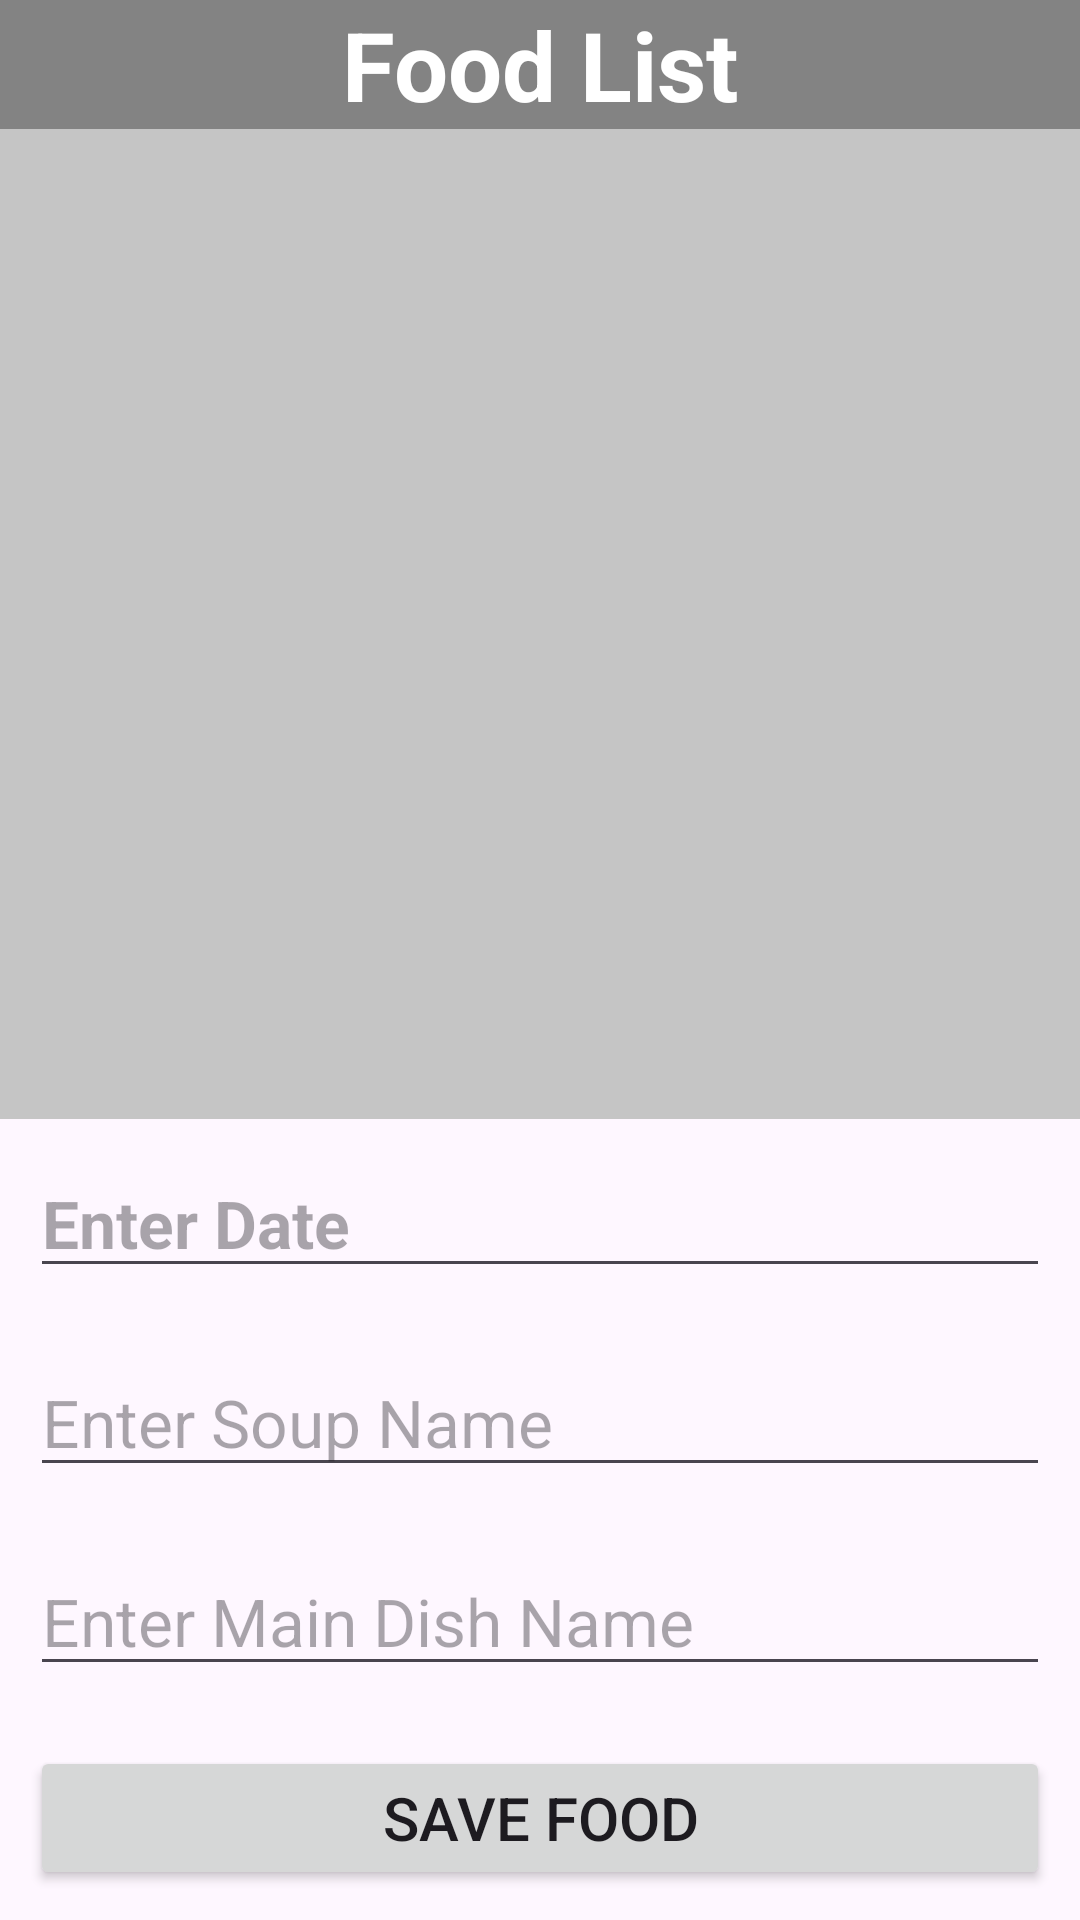

Here is an Android app screen rendered from its layout file. Give the layout XML and the strings, colors and styles it references.
<!-- AndroidManifest.xml: application theme Theme.StudentCourseInformationSystem -->
<!-- res/layout/fragment_add_food_list.xml -->
<?xml version="1.0" encoding="utf-8"?>
<androidx.constraintlayout.widget.ConstraintLayout
    xmlns:android="http://schemas.android.com/apk/res/android"
    xmlns:app="http://schemas.android.com/apk/res-auto"
    xmlns:tools="http://schemas.android.com/tools"
    android:layout_width="match_parent"
    android:layout_height="match_parent"
    tools:context=".fragment.AddFoodList">

    <LinearLayout
        android:id="@+id/linearLayout_foodList"
        android:layout_width="0dp"
        android:layout_height="0dp"
        android:orientation="vertical"
        app:layout_constraintBottom_toTopOf="@+id/linearLayout_editText"
        app:layout_constraintEnd_toEndOf="parent"
        app:layout_constraintStart_toStartOf="parent"
        app:layout_constraintTop_toTopOf="parent"
        android:background="#C5C5C5">

        <TextView
            android:layout_width="match_parent"
            android:layout_height="wrap_content"
            android:background="#838383"
            android:text="Food List"
            android:textAlignment="center"
            android:textColor="@color/white"
            android:textSize="32sp"
            android:textStyle="bold"/>

        <androidx.recyclerview.widget.RecyclerView
            android:id="@+id/recyclerView_addFoodList"
            android:layout_width="match_parent"
            android:layout_height="wrap_content"/>

    </LinearLayout>

    <LinearLayout
        android:id="@+id/linearLayout_editText"
        android:layout_width="match_parent"
        android:layout_height="wrap_content"
        android:orientation="vertical"
        app:layout_constraintBottom_toBottomOf="parent"
        app:layout_constraintEnd_toEndOf="parent"
        app:layout_constraintStart_toStartOf="parent">

        <EditText
            android:id="@+id/menuDate"
            android:layout_width="match_parent"
            android:layout_height="wrap_content"
            android:textSize="22sp"
            android:textStyle="bold"
            android:maxLength="10"
            android:hint="Enter Date"
            android:focusable="false"
            android:inputType="date"
            android:layout_margin="10dp"
            android:onClick="selectDate"/>

        <EditText
            android:id="@+id/soupNameEditText"
            android:layout_width="match_parent"
            android:layout_height="wrap_content"
            android:textSize="22sp"
            android:hint="Enter Soup Name"
            android:layout_margin="10dp"/>

        <EditText
            android:id="@+id/mealNameEditText"
            android:layout_width="match_parent"
            android:layout_height="wrap_content"
            android:textSize="22sp"
            android:hint="Enter Main Dish Name"
            android:layout_margin="10dp"/>

        <Button
            android:id="@+id/saveFoodButton"
            android:layout_width="match_parent"
            android:layout_height="wrap_content"
            android:text="Save Food"
            android:textSize="20sp"
            android:onClick="saveFood"
            app:cornerRadius = "7dp"
            android:layout_margin="10dp"/>


    </LinearLayout>


</androidx.constraintlayout.widget.ConstraintLayout>
<!-- resources referenced by this layout -->
<resources>
  <color name="white">#FFFFFFFF</color>
  <style name="Theme.StudentCourseInformationSystem" parent="Base.Theme.StudentCourseInformationSystem" />
  <style name="Base.Theme.StudentCourseInformationSystem" parent="Theme.Material3.DayNight.NoActionBar">
          
          
      </style>
</resources>
